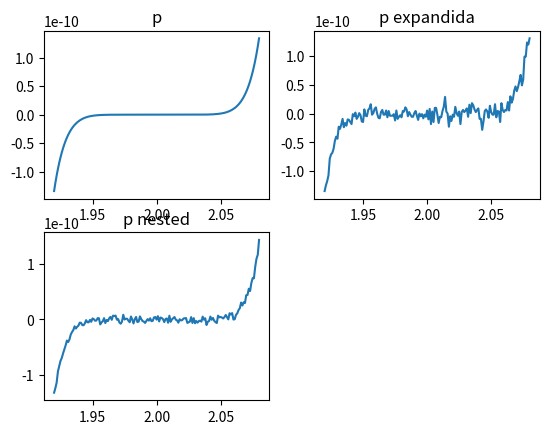

Recreate this plot in Python.
import matplotlib.pyplot as plt
import numpy as np

x = np.arange(1.920,2.080,0.001)
p = (x-2)**9
p_exp = x**9 - 18*x**8 + 144*x**7 - 672*x**6 + 2016*x**5 - 4032*x**4 + 5376*x**3 - 4608*x**2 + 2304*x - 512
p_nest = ((((((((x-18)*x+144)*x-672)*x+2016)*x-4032)*x+5376)*x-4608)*x+2304)*x-512

plt.figure(1)

plt.subplot(221)
plt.title('p')
plt.plot(x,p)

plt.subplot(222)
plt.title('p expandida')
plt.plot(x,p_exp)

plt.subplot(223)
plt.title('p nested')
plt.plot(x,p_nest)


plt.show()

